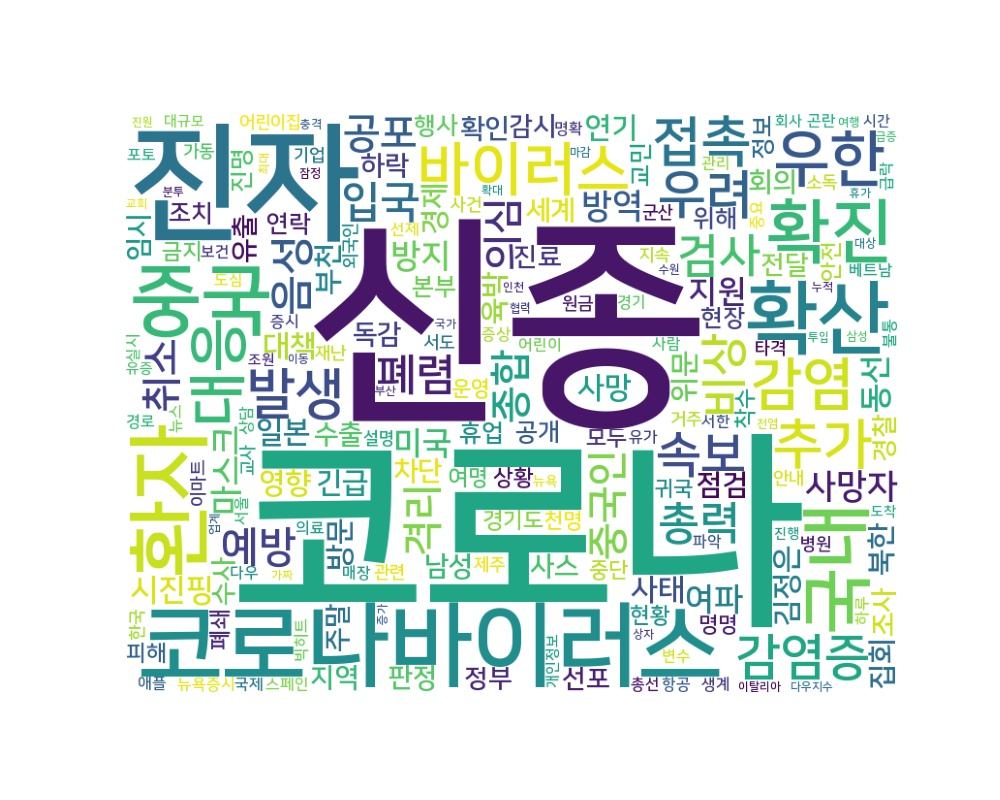

The table this chart was drawn from, first rows:
word, count
신종, 2050
코로나, 1842
진자, 404
코로나바이러스, 357
환자, 297
확산, 265
중국, 253
국내, 214
확진, 201
우한, 152
대응, 143
바이러스, 136
감염, 132
접촉, 119
추가, 119
발생, 117
우려, 109
감염증, 96
속보, 95
비상, 83
검사, 81
총력, 76
폐렴, 74
음성, 73
입국, 73
예방, 66
격리, 64
공포, 64
의심, 64
중국인, 63
취소, 62
종합, 61
사망자, 60
방역, 59
방지, 56
마스크, 55
여파, 53
미국, 53
지원, 52
동선, 51
시진핑, 49
일본, 47
대책, 46
김정은, 46
사태, 45
사망, 45
영향, 43
경제, 43
긴급, 42
방문, 42
연기, 41
점검, 40
집회, 40
부천, 40
북한, 39
육박, 38
위문, 38
판정, 37
남성, 36
사스, 35
... 2,134 more rows
